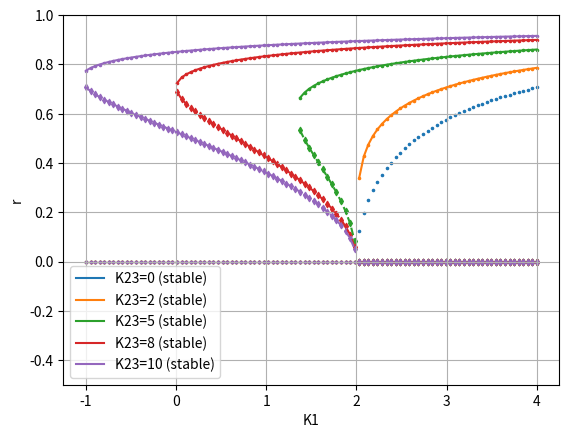

This chart was generated by the following Python code:
import numpy as np
import matplotlib.pyplot as plt
import matplotlib.cm as cm
import matplotlib.colors as mcolors

def r_dot(k1, k23):
    return [-k23/2, 0, -k1/2 + k23/2, 0, -1+(k1/2), 0]

def rdot(r, k1, k23):
    return r*(-1+(k1/2)) + r**3 * (-k1/2 + k23/2) + r**5 * (-k23/2)

def central_difference(f, x, h, k1, k23):
    return (f(x + h, k1, k23) - f(x - h, k1, k23)) / (2 * h)

def stability_check(x0, k1, k23):
    return 1 if central_difference(rdot, x0, 0.001, k1, k23) <= 0 else 0

def r_stable(k1, k23):
    disc = (k1 + k23)**2 - 8*k23
    if disc < 0 or k23 == 0:
        return np.nan
    return np.sqrt((k23 - k1 + np.sqrt(disc)) / (2 * k23))

def r_unstable(k1, k23):
    disc = (k1 + k23)**2 - 8*k23
    if disc < 0 or k23 == 0:
        return np.nan
    return np.sqrt((k23 - k1 - np.sqrt(disc)) / (2 * k23))

k1_values =   [0, 2, 5, 8, 10] #[-0.5,1,1.8,2.2]

color_map = plt.get_cmap('tab10')  # 10 distinct categorical colors

for idx, i in enumerate(k1_values):
    k23 = np.linspace(-1, 4, 100)
    roots = [np.roots(r_dot(j,i)) for j in k23]
    stable = []
    unstable = []

    for l in range(len(roots)):
        stab, unstab = [], []
        for m in range(len(roots[l])):
            if np.isreal(roots[l][m]) and np.real(roots[l][m]) >= 0:
                r_val = np.real_if_close(roots[l][m])
                if stability_check(r_val, k23[l],i):
                    stab.append(r_val)
                else:
                    unstab.append(r_val)
        stable.append((k23[l], stab))
        unstable.append((k23[l], unstab))

    xstab, ystab, xunstab, yunstab = [], [], [], []
    for p in range(len(stable)):
        for j in range(len(stable[p][1])):
            xstab.append(stable[p][0])
            ystab.append(stable[p][1][j])
    for p in range(len(unstable)):
        for j in range(len(unstable[p][1])):
            xunstab.append(unstable[p][0])
            yunstab.append(unstable[p][1][j])

    base_color = color_map(idx % 10)
    faded_color = mcolors.to_rgba(base_color, alpha=0.3)

    plt.scatter(xstab, ystab, marker='.', color=base_color, s=10)
    plt.scatter(xunstab, yunstab, marker='d', color=base_color, s=10)

    y1 = [r_stable(q,i) for q in k23]
    y2 = [r_unstable(q,i) for q in k23]
    plt.plot(k23, y1, label=f"K23={i} (stable)", color=base_color)
    plt.plot(k23, y2, '--', color=base_color)

# Final plot tweaks
# plt.title('Bifurcation Diagram')
plt.xlabel('K1')
plt.ylabel('r')
plt.grid(True)
plt.legend()
plt.ylim(-0.5,1)
# plt.tight_layout()
plt.show()
